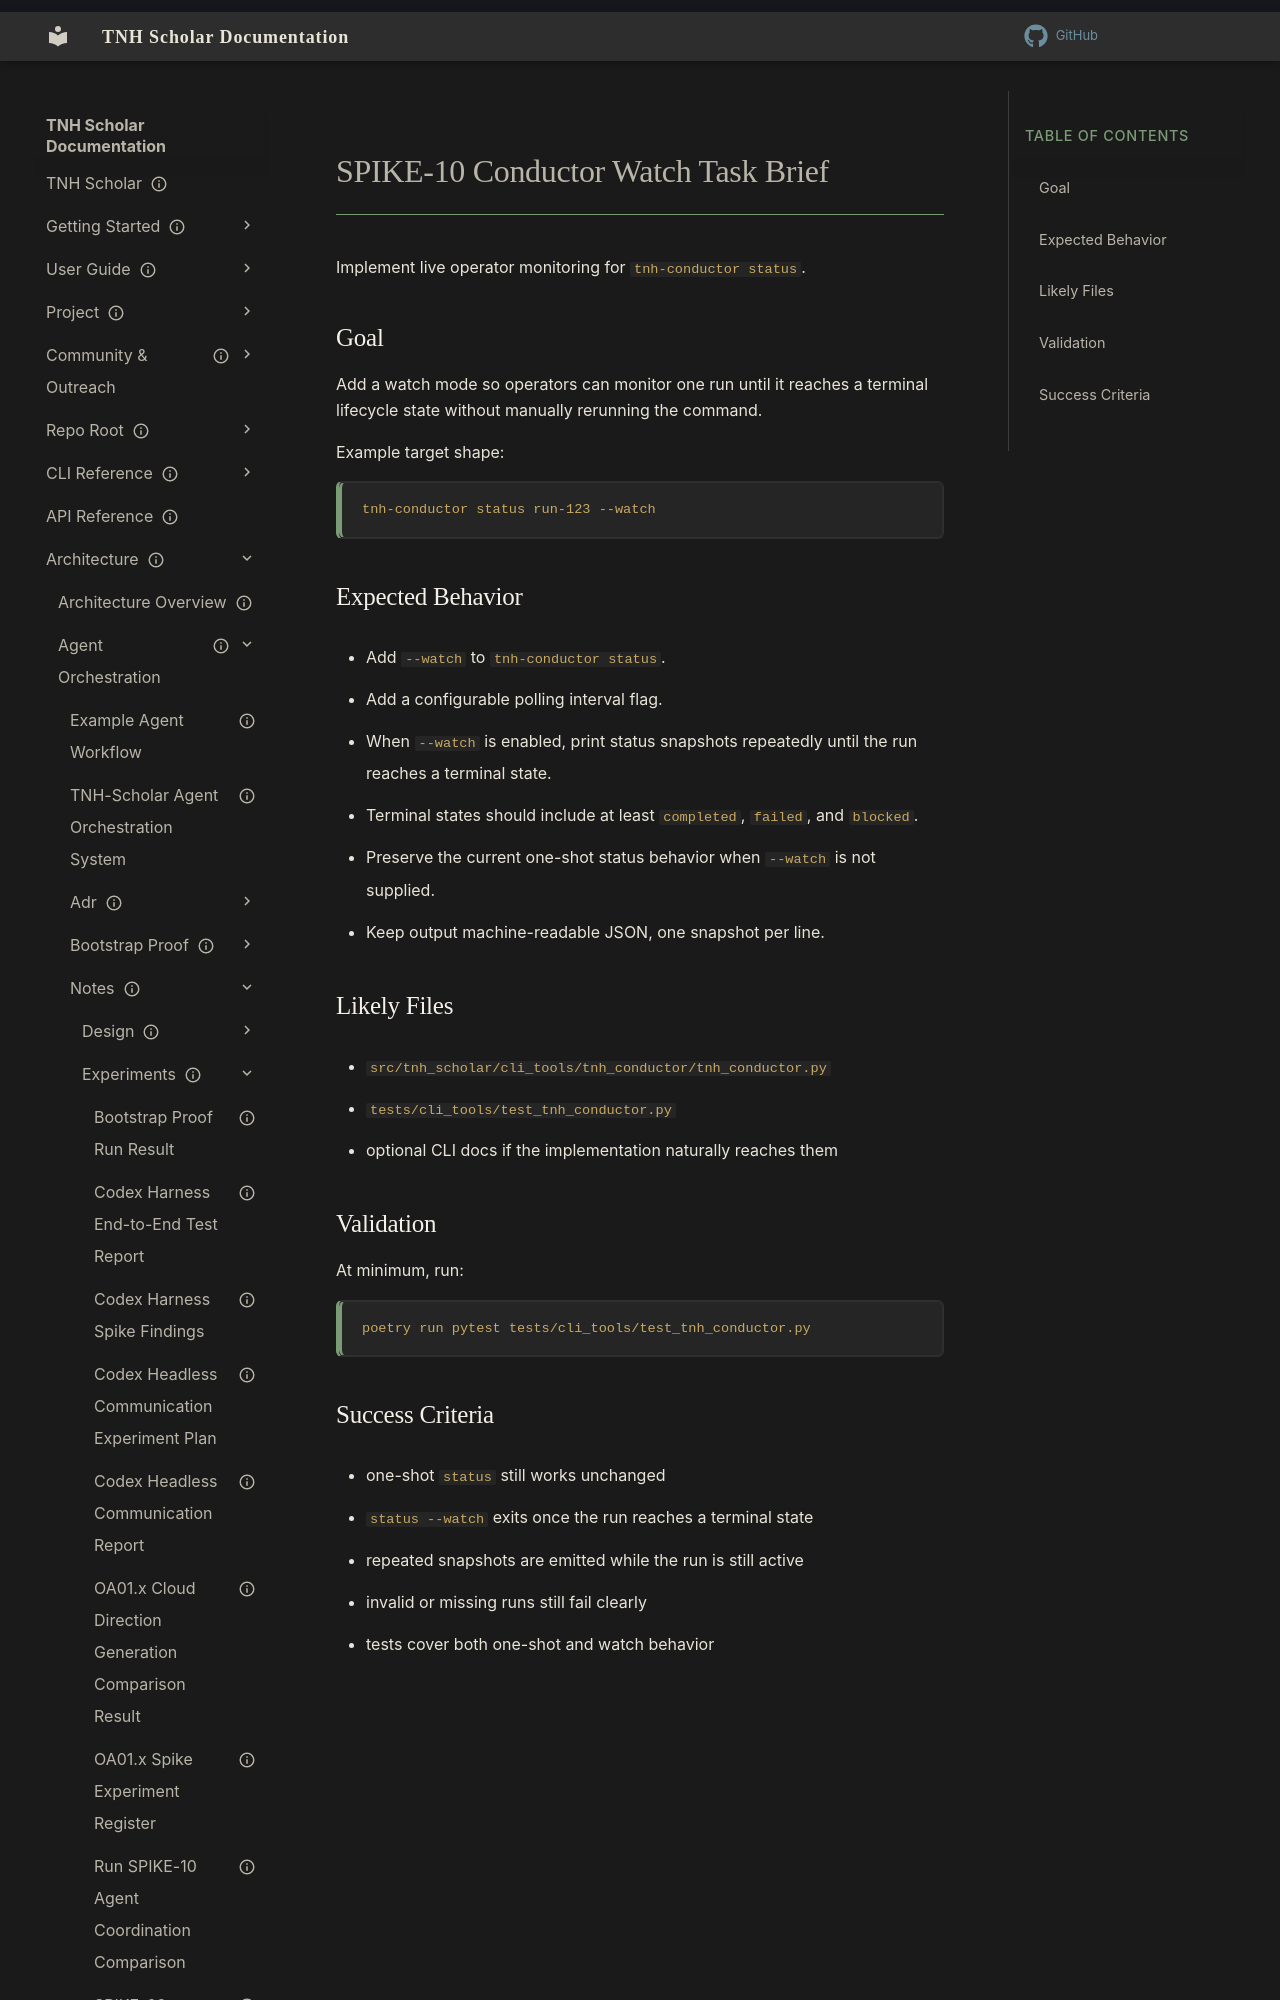

repository: aaronksolomon/tnh-scholar · page: architecture/agent-orchestration/notes/experiments/spike-10-conductor-watch-task-brief/index.html · generator: mkdocs

---
title: "SPIKE-10 Conductor Watch Task Brief"
description: "Medium bounded implementation task for comparing agent-coordination arms on live operator visibility in tnh-conductor."
owner: ""
author: "Codex"
status: current
created: "2026-04-20"
updated: "2026-04-20"
---

# SPIKE-10 Conductor Watch Task Brief

Implement live operator monitoring for `tnh-conductor status`.

## Goal

Add a watch mode so operators can monitor one run until it reaches a terminal lifecycle state without manually rerunning the command.

Example target shape:

```bash
tnh-conductor status run-123 --watch
```
